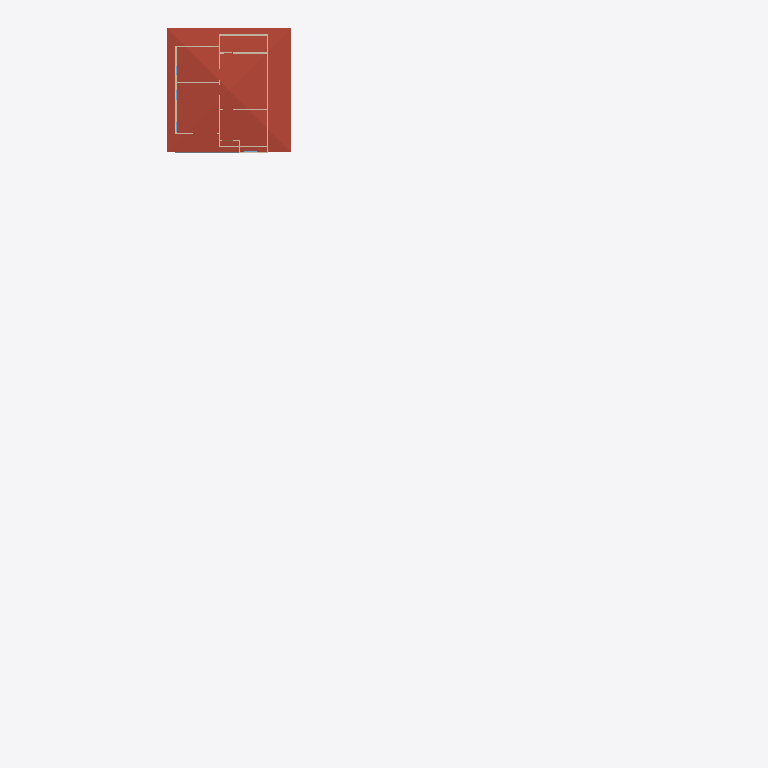
Plan cut of the same IFC building model at storey '2F' (level 3.00 m, cut at 4.40 m), seen from above with north up, elements coloured by IFC class: 10 walls (beige), 1 roof (red-brown), 1 slab (grey). Cut surfaces are drawn darker.
Extent 36.4 m × 57.6 m × 7.1 m (x, y, z). Storeys (3): GF at 0.00 m; 2F at 3.00 m; ROOF at 6.00 m. Elements (74): 31 IfcWall, 23 IfcDoor, 10 IfcWindow, 8 IfcSlab, 2 IfcRoof.

HEADER;
FILE_DESCRIPTION(('ViewDefinition[DesignTransferView]'),'2;1');
FILE_NAME('s03-activity.ifc','2026-09-30T17:17:40+08:00',(''),(''),'IfcOpenShell 0.8.5-post1','Bonsai 0.8.5-post1','Nobody');
FILE_SCHEMA(('IFC4'));
ENDSEC;
DATA;
#1=IFCPROJECT('06bt2qYsXAOx5h5C$aAvba',$,'My Project',$,$,$,$,(#10,#22),#5);
#27=IFCSITE('28SuNi8Xj9WuNgczZnuucH',$,'My Site',$,$,#50,$,$,$,$,$,$,$,$);
#33=IFCBUILDING('1d3e2ipZLAKQQUYx6erXjt',$,'My Building',$,$,#56,$,$,$,$,$,$);
#8084=IFCBUILDING('29W1uU4afD6wU6zO$3uBVI',$,'ROOF',$,$,#8100,$,$,$,$,$,$);
#39=IFCBUILDINGSTOREY('3xgWpSvw9Eq9w2JVBNKZFx',$,'GF',$,$,#8510,$,$,$,$);
#63=IFCBUILDINGSTOREY('1BTPR0_ILENgn8CfXNy173',$,'2F',$,$,#8293,$,$,$,$);
#15098=IFCBUILDINGSTOREY('0ttsBlGFLARAbC_5LZjxoY',$,'ROOF',$,$,#15119,$,$,$,$);
#8399=IFCROOF('25hMF0HGr9aw7cNDVq1Pml',$,'Roof',$,$,#8425,#8408,$,$);
#8711=IFCWALL('1zvlii20D1ew5NqFlo1IYI',$,'Wall',$,$,#9026,#8717,$,$);
#8611=IFCWALL('0RAMCpmpf1K9FysI3ij81y',$,'Wall',$,$,#11686,#8617,$,$);
#8636=IFCWALL('2_9FHH4dTBCwcRu_kPC2bU',$,'Wall',$,$,#8935,#8642,$,$);
#9136=IFCWALL('2hT3RMiz90VB42rgCwuxpz',$,'Wall',$,$,#9147,#9142,$,$);
#14970=IFCSLAB('1alr9AZVbDpwby1ryIjIb8',$,'Slab',$,$,#14977,#14984,$,$);
#8586=IFCWALL('0P9ZwWP5LB7Q6zsGMo6zTE',$,'Wall',$,$,#9122,#8592,$,$);
#9545=IFCWALL('2G7vG73Tf3TxutyXceZBzr',$,'Wall',$,$,#9556,#9551,$,$);
#9292=IFCWALL('0FBoW_L418DenK0FlOZw$x',$,'Wall',$,$,#9303,#9298,$,$);
#8686=IFCWALL('2DL69XBm57lOEKcbAXaFAA',$,'Wall',$,$,#9278,#8692,$,$);
#9636=IFCWALL('2ZCh9vNeP6xO$Q5plXifYd',$,'Wall',$,$,#9751,#9642,$,$);
#9480=IFCWALL('3vHJWZYev2qBYZVyFTRyrX',$,'Wall',$,$,#9491,#9486,$,$);
ENDSEC;
